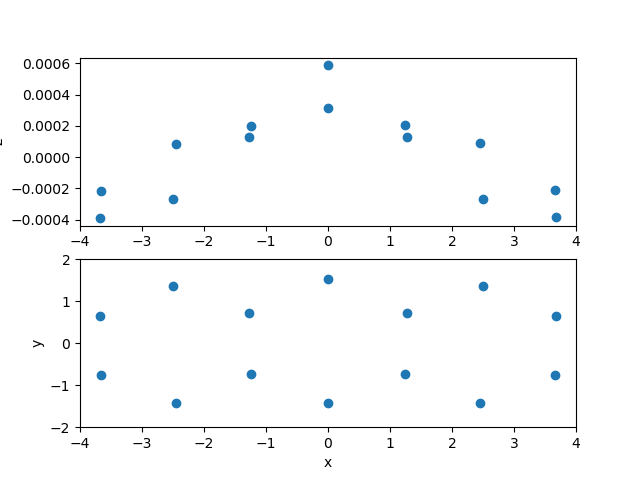

The data file committed next to this chart (first rows):
6, 3.65513, -0.76047, -0.00021
6, 2.448, -1.434, 0.00009
6, 1.235, -0.7293, 0.00021
6, 1.267, 0.7146, 0.00013
6, 2.497, 1.37, -0.00027
6, 3.679, 0.6567, -0.00038
6, 0.00000, -1.419, 0.00031
6, 0.00000, 1.534, 0.00059
6, -1.267, 0.7146, 0.00013
6, -1.235, -0.7293, 0.00020
6, -2.448, -1.434, 0.00008
1, -2.426, -2.518, 0.00017
6, -3.655, -0.7605, -0.00022
6, -3.679, 0.6567, -0.00039
6, -2.497, 1.37, -0.00027
1, 0.00000, -2.504, 0.00036
1, 4.588, -1.312, -0.00035
1, 2.426, -2.518, 0.00018
1, 2.517, 2.455, -0.00037
1, 4.631, 1.176, -0.00059
1, 0.00000, 2.204, 0.8719
1, -4.588, -1.312, -0.00037
1, -4.631, 1.176, -0.00059
1, -2.517, 2.455, -0.00036
1, 0.00000, 2.205, -0.87
